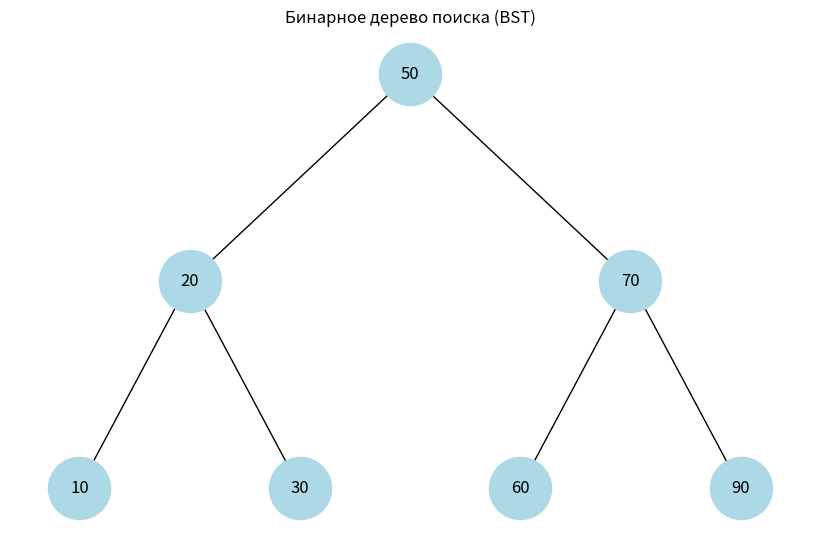

Source code (Python):
import matplotlib.pyplot as plt
import networkx as nx

class Node:
    def __init__(self, key):
        self.left = None
        self.right = None
        self.val = key

def insert(root, key):
    if root is None:
        return Node(key)
    else:
        if key < root.val:
            root.left = insert(root.left, key)
        else:
            root.right = insert(root.right, key)
    return root

def plot_tree(root):
    tree = nx.DiGraph()
    pos = {}
    
    def add_edges(node, x=0, y=0, layer=1):
        if node:
            pos[node.val] = (x, y)
            if node.left:
                tree.add_edge(node.val, node.left.val)
                add_edges(node.left, x - 1/layer, y - 1, layer + 1)
            if node.right:
                tree.add_edge(node.val, node.right.val)
                add_edges(node.right, x + 1/layer, y - 1, layer + 1)
    
    add_edges(root)
    plt.figure(figsize=(8, 5))
    nx.draw(tree, pos, with_labels=True, arrows=False, node_size=2000, node_color='lightblue')
    plt.title("Бинарное дерево поиска (BST)")
    plt.show()


keys = [50, 20, 70, 10, 30, 60, 90]
root = None
for key in keys:
    root = insert(root, key)
plot_tree(root)
